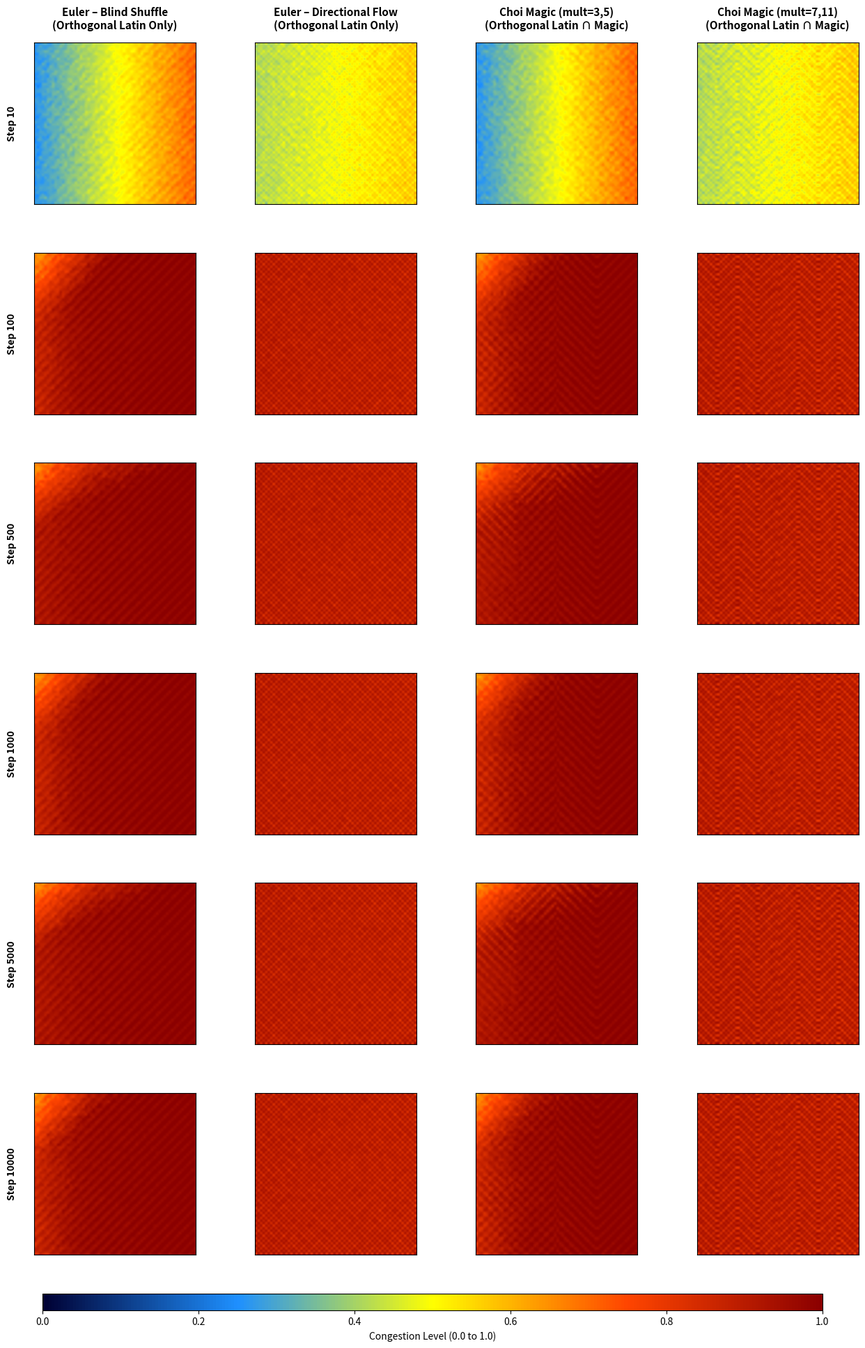

This chart was generated by the following Python code:
import numpy as np
import matplotlib.pyplot as plt
from matplotlib.colors import LinearSegmentedColormap

# --- Euler's baseline orthogonal Latin square (non-magic) --------------------
def generate_euler_baseline(n=64):
    idx = np.arange(n)
    return (idx[:, None] + idx[None, :]) % n


# --- Choi's orthogonal Latin squares that also form magic squares ------------
FIELD_DEGREE = 6
FIELD_SIZE = 1 << FIELD_DEGREE
FIELD_MASK = FIELD_SIZE - 1
PRIMITIVE_POLY = 0b1000011  # x^6 + x + 1


def gf_mul(a, b):
    """Finite-field multiply in GF(2^6) using x^6 + x + 1."""
    res = 0
    while b:
        if b & 1:
            res ^= a
        b >>= 1
        a <<= 1
        if a & FIELD_SIZE:
            a ^= PRIMITIVE_POLY
        a &= FIELD_MASK
    return res & FIELD_MASK


def build_gf_latin(multiplier, n=FIELD_SIZE):
    if n != FIELD_SIZE:
        raise ValueError("GF-based generator currently supports only n = 64.")

    square = np.zeros((n, n), dtype=int)
    for i in range(n):
        for j in range(n):
            square[i, j] = i ^ gf_mul(multiplier, j)
    return square


def build_magic_orthogonal_latin(multiplier_a, multiplier_b, n=FIELD_SIZE):
    latin_a = build_gf_latin(multiplier_a, n)
    latin_b = build_gf_latin(multiplier_b, n)
    return latin_a * n + latin_b


def generate_choi_magic_variants(n=64):
    if n != FIELD_SIZE:
        raise ValueError("Magic variants are aligned with the 64x64 study grid.")

    # Two Choi-style constructions built from distinct multiplier pairs.
    multiplier_pairs = [(3, 5), (7, 11)]
    grids, labels = [], []
    for a, b in multiplier_pairs:
        grids.append(build_magic_orthogonal_latin(a, b, n))
        labels.append(f"Choi Magic (mult={a},{b})")
    return grids, labels


# --- Shared simulation logic -------------------------------------------------
def compute_total_input(n, rng):
    flood_wave = np.tile(np.linspace(0.015, 0.07, n), (n, 1))
    noise = rng.normal(0.012, 0.006, (n, n))
    return flood_wave + noise


def update_blind(state, ls_grid, total_input, t):
    blind = state + total_input
    blind[ls_grid % 4 == (t % 4)] *= 0.90
    if np.mean(blind) > 0.35 and t % 15 == 0:
        mode = t % 3
        if mode == 0:
            blind = blind.T
        elif mode == 1:
            blind = np.flipud(blind)
        else:
            blind = np.fliplr(blind)
    blind *= 0.985
    np.clip(blind, 0, 1, out=blind)
    return blind


def update_directional(state, ls_grid, total_input, t):
    directional = state + total_input
    directional[ls_grid % 4 == (t % 4)] *= 0.90
    if np.mean(directional) > 0.3:
        dy, dx = np.gradient(directional)
        avg_dx = np.mean(dx)
        avg_dy = np.mean(dy)
        if abs(avg_dx) > abs(avg_dy) * 1.2:
            directional = np.fliplr(directional)
        elif abs(avg_dy) > abs(avg_dx) * 1.2:
            directional = np.flipud(directional)
        else:
            directional = directional.T
    directional *= 0.985
    np.clip(directional, 0, 1, out=directional)
    return directional


def run_comparison():
    n = 64
    checkpoints = [10, 100, 500, 1000, 5000, 10000]
    rng = np.random.default_rng(2024)

    euler_grid = generate_euler_baseline(n)
    choi_grids, choi_labels = generate_choi_magic_variants(n)
    ls_refs = [euler_grid, euler_grid, *choi_grids]
    col_titles = [
        "Euler – Blind Shuffle\n(Orthogonal Latin Only)",
        "Euler – Directional Flow\n(Orthogonal Latin Only)",
        f"{choi_labels[0]}\n(Orthogonal Latin ∩ Magic)",
        f"{choi_labels[1]}\n(Orthogonal Latin ∩ Magic)",
    ]

    seed_state = rng.uniform(0.05, 0.1, (n, n))
    states = [seed_state.copy() for _ in range(4)]
    history = {}

    for t in range(1, max(checkpoints) + 1):
        total_input = compute_total_input(n, rng)
        states[0] = update_blind(states[0], ls_refs[0], total_input, t)
        states[1] = update_directional(states[1], ls_refs[1], total_input, t)
        states[2] = update_blind(states[2], ls_refs[2], total_input, t)
        states[3] = update_directional(states[3], ls_refs[3], total_input, t)
        if t in checkpoints:
            history[t] = [s.copy() for s in states]

    return history, checkpoints, col_titles


def visualize_comparison():
    sim_data, checkpoints, col_titles = run_comparison()
    rows = len(checkpoints)
    fig, axes = plt.subplots(rows, 4, figsize=(16, 20))
    cmap = LinearSegmentedColormap.from_list(
        "net_dynamic",
        ["#000033", "#1E90FF", "#FFFF00", "#FF4500", "#8B0000"],
    )

    for r, t in enumerate(checkpoints):
        for c in range(4):
            ax = axes[r, c]
            im = ax.imshow(
                sim_data[t][c], cmap=cmap, vmin=0, vmax=1, interpolation="gaussian"
            )
            if r == 0:
                ax.set_title(col_titles[c], fontweight="bold", fontsize=11, pad=14)
            if c == 0:
                ax.set_ylabel(f"Step {t}", fontweight="bold", labelpad=18)
            ax.set_xticks([])
            ax.set_yticks([])

    cbar_ax = fig.add_axes([0.15, 0.04, 0.7, 0.012])
    fig.colorbar(im, cax=cbar_ax, orientation="horizontal").set_label(
        "Congestion Level (0.0 to 1.0)"
    )

    plt.subplots_adjust(hspace=0.3, wspace=0.1, bottom=0.08, top=0.95)
    plt.show()


if __name__ == "__main__":
    visualize_comparison()
